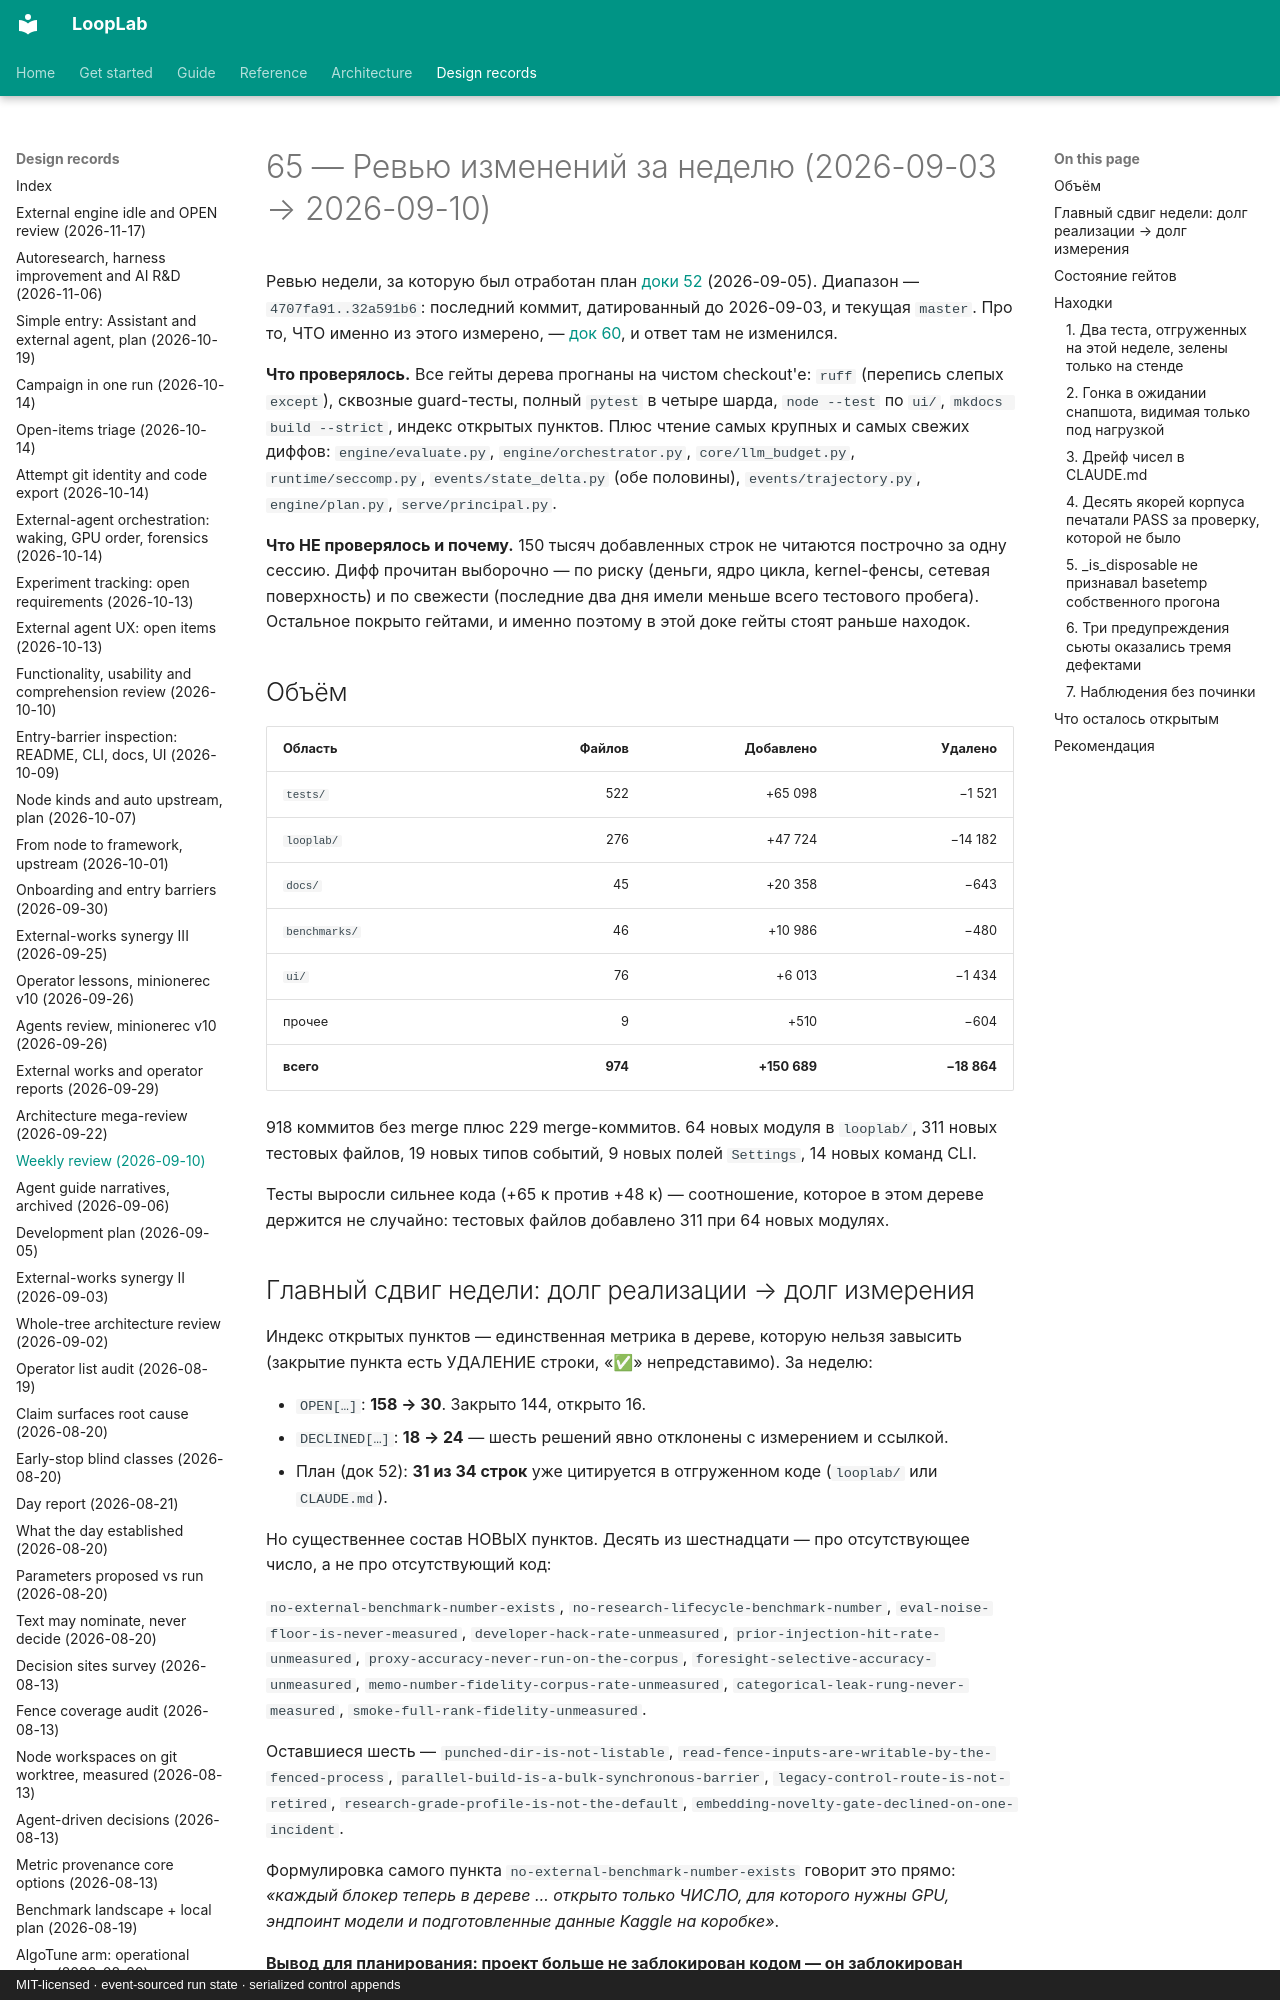

repository: ArtyomZemlyak/looplab · page: 65-weekly-review-2026-09-10/index.html · generator: mkdocs · copyright: MIT-licensed · event-sourced run state · serialized control appends

# 65 — Ревью изменений за неделю (2026-09-03 → 2026-09-10)

Ревью недели, за которую был отработан план [доки 52](52-development-plan-2026-09-05.md)
(2026-09-05). Диапазон — `4707fa91..32a591b6`: последний коммит, датированный до 2026-09-03, и
текущая `master`. Про то, ЧТО именно из этого измерено, — [док 60](60-sota-plan-2026-09-06.md),
и ответ там не изменился.

**Что проверялось.** Все гейты дерева прогнаны на чистом checkout'е: `ruff` (перепись слепых
`except`), сквозные guard-тесты, полный `pytest` в четыре шарда, `node --test` по `ui/`,
`mkdocs build --strict`, индекс открытых пунктов. Плюс чтение самых крупных и самых свежих диффов:
`engine/evaluate.py`, `engine/orchestrator.py`, `core/llm_budget.py`, `runtime/seccomp.py`,
`events/state_delta.py` (обе половины), `events/trajectory.py`, `engine/plan.py`,
`serve/principal.py`.

**Что НЕ проверялось и почему.** 150 тысяч добавленных строк не читаются построчно за одну сессию.
Дифф прочитан выборочно — по риску (деньги, ядро цикла, kernel-фенсы, сетевая поверхность) и по
свежести (последние два дня имели меньше всего тестового пробега). Остальное покрыто гейтами, и
именно поэтому в этой доке гейты стоят раньше находок.

## Объём

| Область | Файлов | Добавлено | Удалено |
|---|---:|---:|---:|
| `tests/` | 522 | +65 098 | −1 521 |
| `looplab/` | 276 | +47 724 | −14 182 |
| `docs/` | 45 | +20 358 | −643 |
| `benchmarks/` | 46 | +10 986 | −480 |
| `ui/` | 76 | +6 013 | −1 434 |
| прочее | 9 | +510 | −604 |
| **всего** | **974** | **+150 689** | **−18 864** |

918 коммитов без merge плюс 229 merge-коммитов. 64 новых модуля в `looplab/`, 311 новых тестовых
файлов, 19 новых типов событий, 9 новых полей `Settings`, 14 новых команд CLI.

Тесты выросли сильнее кода (+65 к против +48 к) — соотношение, которое в этом дереве держится не
случайно: тестовых файлов добавлено 311 при 64 новых модулях.

## Главный сдвиг недели: долг реализации → долг измерения

Индекс открытых пунктов — единственная метрика в дереве, которую нельзя завысить (закрытие пункта
есть УДАЛЕНИЕ строки, «✅» непредставимо). За неделю:

* `OPEN[…]`: **158 → 30**. Закрыто 144, открыто 16.
* `DECLINED[…]`: **18 → 24** — шесть решений явно отклонены с измерением и ссылкой.
* План (док 52): **31 из 34 строк** уже цитируется в отгруженном коде (`looplab/` или `CLAUDE.md`).

Но существеннее состав НОВЫХ пунктов. Десять из шестнадцати — про отсутствующее число, а не про
отсутствующий код:

`no-external-benchmark-number-exists`, `no-research-lifecycle-benchmark-number`,
`eval-noise-floor-is-never-measured`, `developer-hack-rate-unmeasured`,
`prior-injection-hit-rate-unmeasured`, `proxy-accuracy-never-run-on-the-corpus`,
`foresight-selective-accuracy-unmeasured`, `memo-number-fidelity-corpus-rate-unmeasured`,
`categorical-leak-rung-never-measured`, `smoke-full-rank-fidelity-unmeasured`.

Оставшиеся шесть — `punched-dir-is-not-listable`,
`read-fence-inputs-are-writable-by-the-fenced-process`, `parallel-build-is-a-bulk-synchronous-barrier`,
`legacy-control-route-is-not-retired`, `research-grade-profile-is-not-the-default`,
`embedding-novelty-gate-declined-on-one-incident`.

Формулировка самого пункта `no-external-benchmark-number-exists` говорит это прямо: *«каждый
блокер теперь в дереве … открыто только ЧИСЛО, для которого нужны GPU, эндпоинт модели и
подготовленные данные Kaggle на коробке»*.

**Вывод для планирования: проект больше не заблокирован кодом — он заблокирован коробкой.** Неделя
переработала долг реализации в долг измерения, и следующая единица прогресса — не модуль, а прогон.
